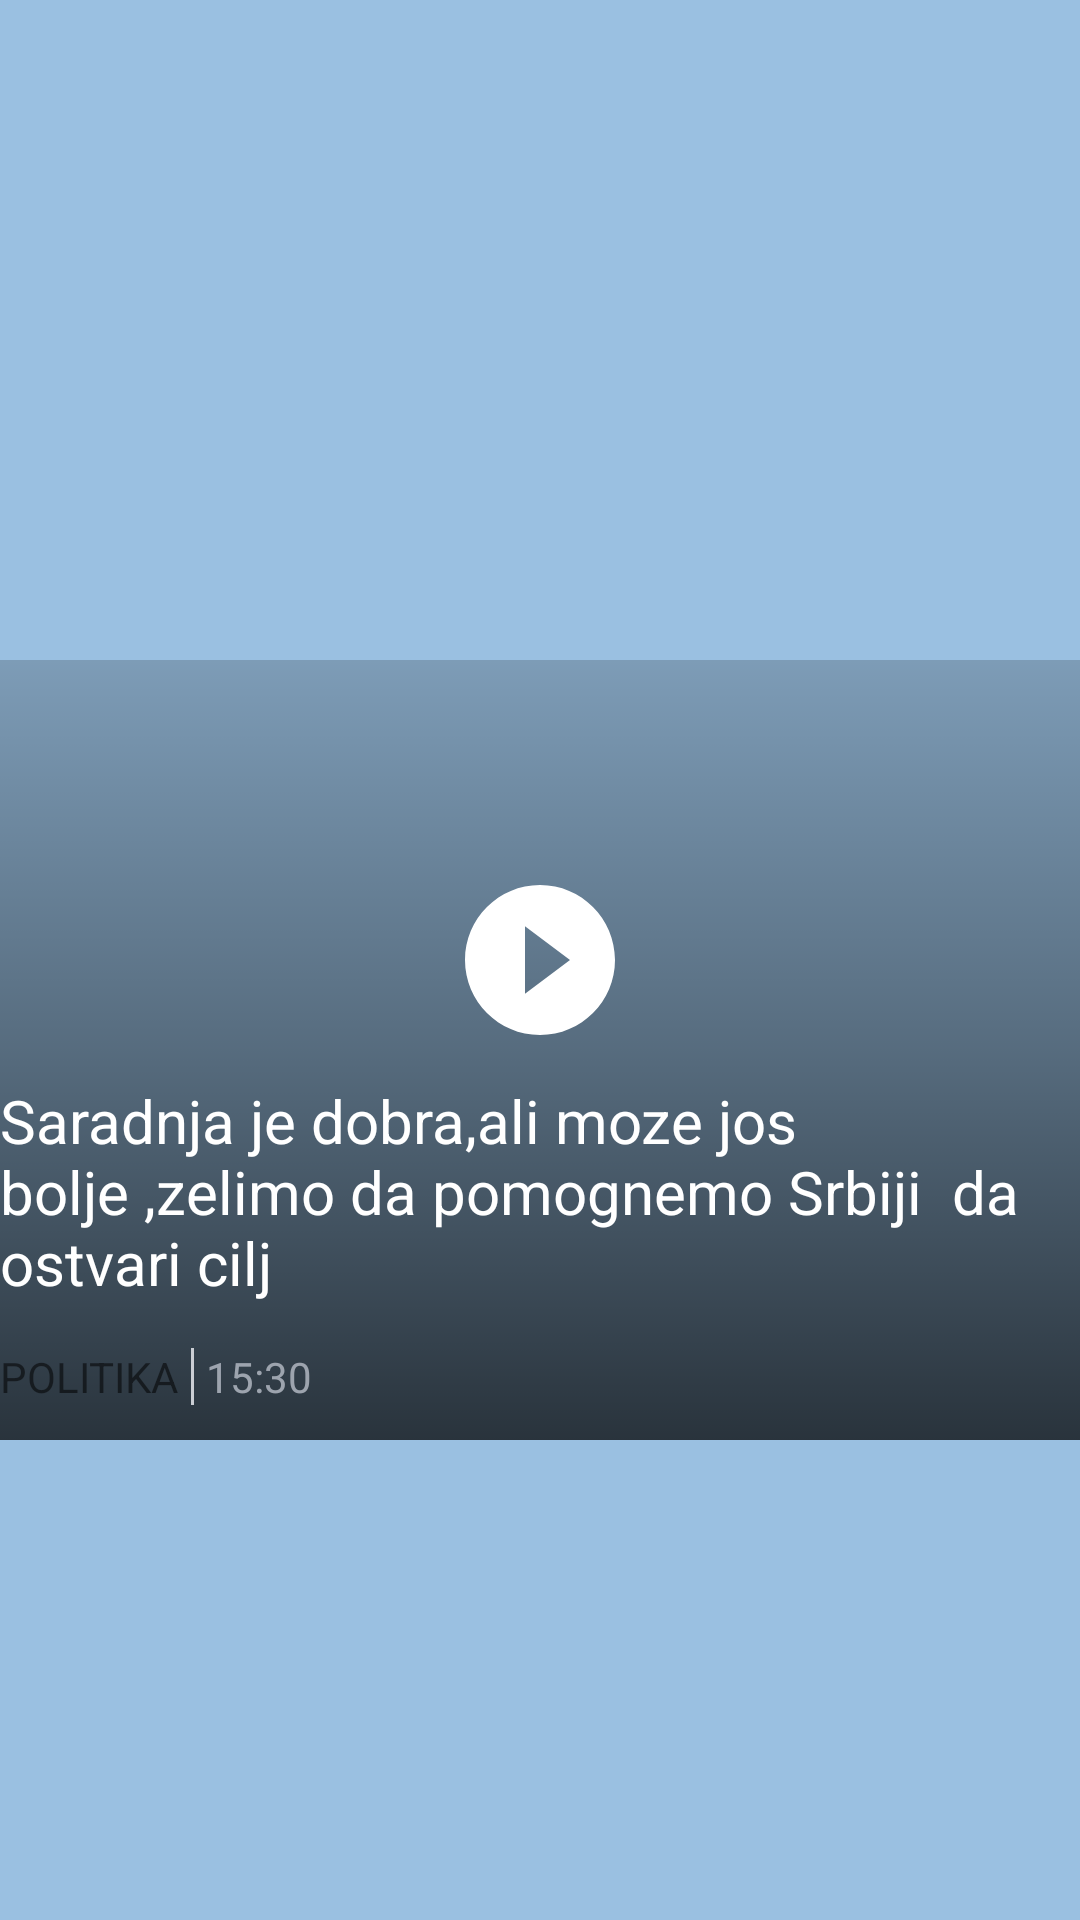

This screen was rendered from an Android layout file. Write that file and the resources it references.
<!-- AndroidManifest.xml: application theme Theme.ZavrsniProjekat -->
<!-- res/layout/rv_hp_video_category_item.xml -->
<?xml version="1.0" encoding="utf-8"?>
<androidx.constraintlayout.widget.ConstraintLayout xmlns:android="http://schemas.android.com/apk/res/android"
    xmlns:app="http://schemas.android.com/apk/res-auto"
    android:layout_width="match_parent"
    android:layout_height="wrap_content"
    android:background="@color/lighter_blue_category_name">


    <ImageView

        android:id="@+id/imageViewVideo"
         android:layout_marginTop="60dp"
        android:layout_width="380dp"
        android:layout_height="260dp"
        android:scaleType="centerCrop"
        app:layout_constraintBottom_toBottomOf="parent"
        app:layout_constraintEnd_toEndOf="parent"
        app:layout_constraintStart_toStartOf="parent"
        app:layout_constraintTop_toTopOf="parent" />


    <View
        android:id="@+id/view"
        android:layout_width="380dp"
        android:layout_height="260dp"
        android:background="@drawable/drawable_background_gradient"
        app:layout_constraintBottom_toBottomOf="@+id/imageViewVideo"
        app:layout_constraintEnd_toEndOf="@+id/imageViewVideo"
        app:layout_constraintHorizontal_bias="0.0"
        app:layout_constraintStart_toStartOf="@+id/imageViewVideo"
        app:layout_constraintTop_toTopOf="@+id/imageViewVideo"
        app:layout_constraintVertical_bias="0.0" />


    <ImageView
        android:id="@+id/imageViewPlay"
        android:layout_width="60dp"
        android:layout_height="60dp"
        android:layout_marginTop="70dp"
        android:src="@drawable/play_circle"
        app:layout_constraintEnd_toEndOf="@+id/imageViewVideo"
        app:layout_constraintStart_toStartOf="@+id/imageViewVideo"
        app:layout_constraintTop_toTopOf="@id/imageViewVideo" />




    <TextView
        android:id="@+id/textViewTitleImage"
        android:layout_width="0dp"
        android:layout_height="wrap_content"
        android:layout_marginLeft="10dp"
        android:layout_marginRight="10dp"
        android:lines="3"
        android:text="Saradnja je dobra,ali moze jos bolje ,zelimo da pomognemo Srbiji  da ostvari cilj"
        android:textColor="@color/white"
        android:textSize="20sp"
        android:layout_marginTop="140dp"
        app:layout_constraintEnd_toEndOf="@+id/imageViewVideo"
        app:layout_constraintStart_toStartOf="@+id/imageViewVideo"
        app:layout_constraintTop_toTopOf="@+id/imageViewVideo" />

    <TextView

        android:id="@+id/textViewCategory"
        android:layout_width="wrap_content"
        android:layout_height="wrap_content"
        android:layout_marginTop="15dp"
        android:text="PoLITIKA"
        android:layout_marginLeft="10dp"
        android:textAllCaps="true"
        android:textSize="14sp"
        app:layout_constraintStart_toStartOf="@+id/imageViewVideo"
        app:layout_constraintTop_toBottomOf="@+id/textViewTitleImage" />


    <View
        android:id="@+id/viewLine"
        android:layout_width="1dp"
        android:layout_height="19dp"
        android:layout_marginLeft="4dp"
        android:layout_marginTop="15dp"
        android:background="#cbced4"
        app:layout_constraintStart_toEndOf="@+id/textViewCategory"
        app:layout_constraintTop_toBottomOf="@+id/textViewTitleImage" />


    <TextView
        android:id="@+id/textViewTime"
        android:layout_width="wrap_content"
        android:layout_height="20dp"
        android:layout_marginLeft="4dp"
        android:layout_marginTop="15dp"
        android:text="15:30"
        android:textColor="#9da4ae"
        android:maxLength="16"
        app:layout_constraintStart_toEndOf="@+id/viewLine"
        app:layout_constraintTop_toBottomOf="@+id/textViewTitleImage" />










</androidx.constraintlayout.widget.ConstraintLayout>
<!-- resources referenced by this layout -->
<resources>
  <color name="lighter_blue_category_name">#9ac0e1</color>
  <color name="white">#FFFFFFFF</color>
  <!-- drawable drawable_background_gradient (drawable) -->
  <?xml version="1.0" encoding="utf-8"?>
  <selector xmlns:android="http://schemas.android.com/apk/res/android">
  
  
      <item>
  
  <shape>
  
  
      <gradient android:startColor="#30000000"
          android:centerColor="#70000000"
          android:endColor="#bb000000"
          android:angle="270"
  
          />
  
  
  
  
  
  </shape>
  
  
      </item>
  
  
  
  
  
  
  </selector>
  <!-- drawable play_circle (drawable) -->
  <vector android:height="24dp" android:tint="#FFFFFF"
      android:viewportHeight="24" android:viewportWidth="24"
      android:width="24dp" xmlns:android="http://schemas.android.com/apk/res/android">
      <path android:fillColor="#f7e6e4" android:pathData="M12,2C6.48,2 2,6.48 2,12s4.48,10 10,10 10,-4.48 10,-10S17.52,2 12,2zM10,16.5v-9l6,4.5 -6,4.5z"/>
  </vector>
  <style name="Theme.ZavrsniProjekat" parent="Theme.AppCompat.Light.NoActionBar">
          
          <item name="colorPrimary">@color/purple_500</item>
          <item name="colorPrimaryVariant">@color/purple_700</item>
          <item name="colorOnPrimary">@color/white</item>
          
          <item name="colorSecondary">@color/teal_200</item>
          <item name="colorSecondaryVariant">@color/teal_700</item>
          <item name="colorOnSecondary">@color/black</item>
          
          <item name="android:statusBarColor">@color/light_blue</item>
          
      </style>
  <color name="purple_500">#FF6200EE</color>
  <color name="purple_700">#FF3700B3</color>
  <color name="teal_200">#FF03DAC5</color>
  <color name="teal_700">#FF018786</color>
  <color name="black">#FF000000</color>
  <color name="light_blue">#143e6c</color>
</resources>
